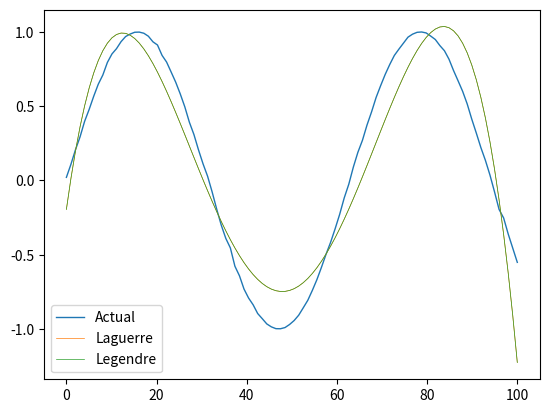

Here is the Python script that generated this plot:
from numpy.polynomial.laguerre import lagfit, lagval
from numpy.polynomial.legendre import legval, legfit
import numpy as np
import matplotlib.pyplot as plt

N = 100
X = np.linspace(0, N, N)
Y = np.sin(0.3 * X)
Y = np.sin(0.1 * (X + np.random.normal(0, 0.1, size=100)))

regression = lagfit(X, Y, 4)
regression1 = legfit(X, Y, 4)

fit = lagval(X, regression)
fit1 = legval(X, regression1)
print(fit - fit1)

plt.plot(X, Y, linewidth=1, alpha=1, label="Actual")
plt.plot(X, fit, linewidth=0.5, alpha=1, label="Laguerre")
plt.plot(X, fit1, linewidth=0.5, alpha=1, label="Legendre")
plt.legend()
plt.show()
